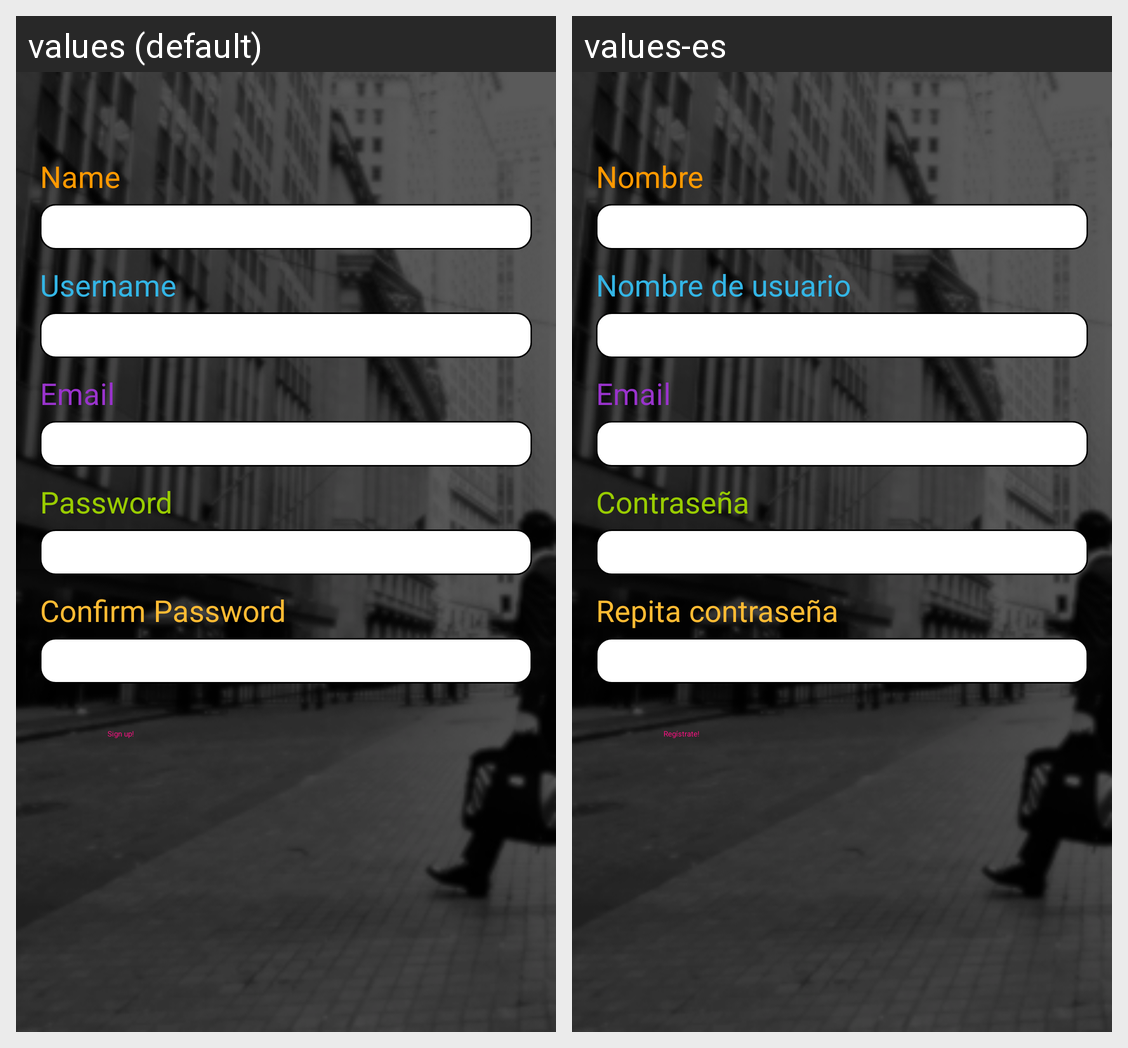

The same Android screen rendered under two of its app's locales, left to right. List the strings drawn on it with the default value and each locale's translation.
Android screen res/layout/activity_sign_up.xml rendered under 2 locales, left to right: values (default), values-es. Device: Nexus 5 (rendered at 1080×1920; each locale shown at half size, 540×960, under a caption strip naming it); theme Theme.Sherlock.
Strings drawn on this screen, with the default value and each locale's value (text and hints the layout hard-codes, and strings that could not be matched under every locale, appear in the picture but are not listed):

name
  values: Name
  values-es: Nombre

username
  values: Username
  values-es: Nombre de usuario

email
  values: Email
  values-es: Email  [not translated; the default value is used]

prompt_password
  values: Password
  values-es: Contraseña

sign_up
  values: Sign up!
  values-es: Regístrate!

prompt_password_repeated
  values: Confirm Password
  values-es: Repita contraseña
